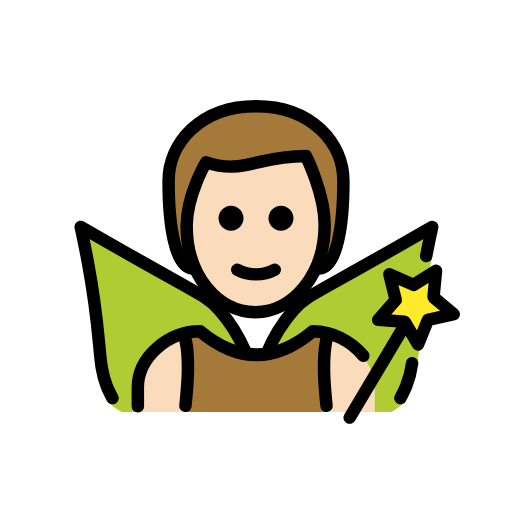
t = 0.00 s
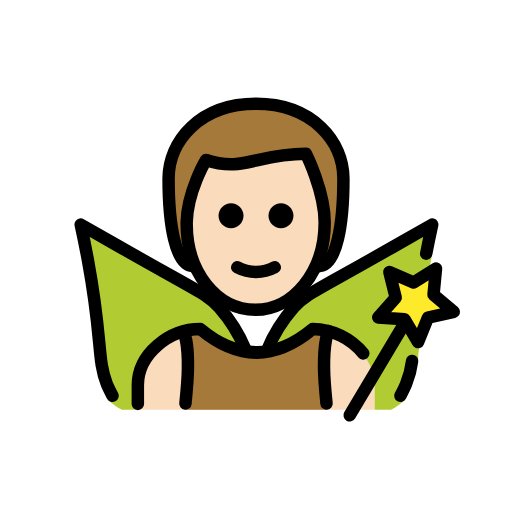
t = 0.48 s
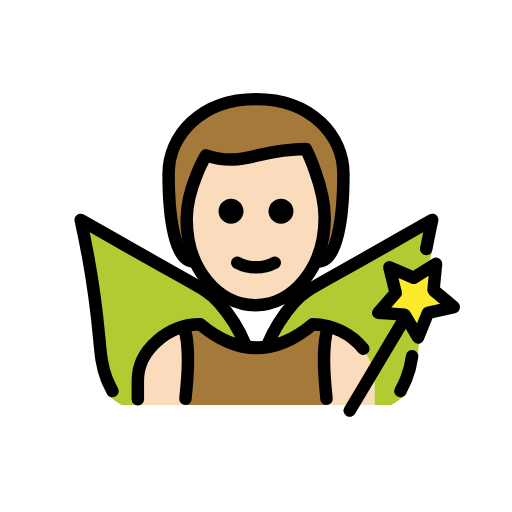
t = 1.43 s
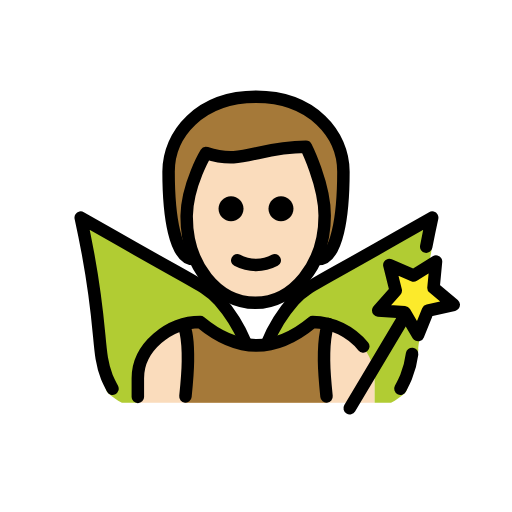
t = 1.90 s
t = 2.38 s: frame unchanged from t = 1.43 s, image omitted
t = 3.33 s: frame unchanged from t = 0.48 s, image omitted

The animated SVG that drew these frames (rendered in a browser with its animation timeline set to each time). Animation: 1 SMIL element (animateTransform=1); one cycle of 3.80 s, repeats indefinitely.

<?xml version='1.0' encoding='utf-8'?>
<svg xmlns="http://www.w3.org/2000/svg" id="emoji" viewBox="-5 -5 82 82" version="1.1" width="200" height="200" role="img">
  <title>OpenMoji: man fairy: light skin tone</title><g><g id="hair">
    <path fill="#a57939" d="M26,38c-3,0-4-7-4-14c0-6,5-12,14-12s14,6,14,12c0,7-1,14-4,14" />
  </g>
  <g id="skin">
    <path fill="#fadcbc" d="M24.9,30.4167C24.8,38.75,29,45,35.9,45C43,45,47,38.75,47,30.4167C47,25.2083,44,20,44,20 c-8,0-10,3.125-16,1.0417C28,21.0417,25,25.2083,24.9,30.4167z" />
    <path fill="#fadcbc" d="M17,61v-4c0-4.9941,5.0078-9,10-9c6,5,12,5,18,0c4.9941,0,10,4.0059,10,9v4" />
  </g>
  <g id="color">
    <path fill="#B1CC33" d="M64.2206,31.343c-0.28,1.27,0.3061,2.9919-0.1539,5.4719c-0.46,2.52-0.6695,4.4305-1.0495,7.7605 c-0.67,6.01-1.0319,6.9518-1.0219,7.9518c-0.042,1.0297-1.5076,5.1479-1.7648,6.1458c-0.0487,0.1797-0.1157,0.354-0.2,0.52 c-0.0507,0.0841-0.1075,0.1643-0.17,0.24c-0.681,0.6066-1.4292,1.1334-2.23,1.57L55,61v-3.8327c0-4.99-4.9294-9.0043-9.9294-9.0043 c-2.1181,1.9044-4.7324,3.1699-7.54,3.65c0.9864-2.6874,2.5225-5.1396,4.51-7.2c1.35-1.35,6.54-4.33,16.87-10.25 C61.1305,33.093,62.9706,32.043,64.2206,31.343z" />
    <path fill="#B1CC33" d="M34.6206,51.8131c-2.8121-0.4755-5.4307-1.7415-7.55-3.65c-4.99,0-10,4.01-10,9v3.84h-2.55 c-0.805-0.4348-1.5567-0.9617-2.24-1.57c-0.0574-0.0772-0.1108-0.1573-0.16-0.24c-0.0937-0.1617-0.1612-0.3372-0.2-0.52 c-0.2626-0.9972-0.4168-2.0197-0.46-3.05c0.02-1-0.38-4-1.05-10.01c-0.37-3.33-0.85-5.98-1.32-8.5c-0.46-2.48-0.88-4.5-1.16-5.77 c1.24,0.7,3.08,1.75,5.3,3.02c10.33,5.92,15.52,8.9,16.87,10.25c1.891,1.96,3.3761,4.2743,4.37,6.81L34.6206,51.8131z" />
    <polygon fill="#FCEA2B" points="61.9508,50.163 59.7998,46.514 55.5748,46.218 58.3798,43.045 57.3558,38.935 61.2408,40.622 64.8328,38.378 64.4288,42.594 67.6728,45.317 63.5388,46.236" />
    <path fill="#A57939" d="M24.7,61c0.1979-1.9479,0.3825-5.3371,0.3971-6.6899c0.0484-4.4969-0.7975-5.8392-0.7975-5.8392 c0.904-0.2618,1.8406-0.4026,2.7767-0.4026c6,5,12,5,18,0c0.8579,0.0117,1.7011,0.1266,2.5139,0.3363l0.0006,0.0002 c0,0-0.7422,1.4085-0.6938,5.9054c0.0146,1.3528,0.1992,4.742,0.3971,6.6899" />
  </g>
  <g id="line">
    <path fill="none" stroke="#000000" stroke-linecap="round" stroke-linejoin="round" stroke-width="2" d="M26,38c-3,0-4-7-4-14 c0-6,5-12,14-12s14,6,14,12c0,7-1,14-4,14" />
    <path fill="none" stroke="#000000" stroke-linejoin="round" stroke-width="2" d="M24.9,31c-0.1,8,4.9,14,11,14c6,0,11.1-6,11.1-14 c0-5-3-11-3-11c-8,0-10,3-16,1C28,21,25,26,24.9,31z" />
    <path fill="none" stroke="#000000" stroke-linecap="round" stroke-linejoin="round" stroke-width="2" d="M37.7929,51.4488 c1.0309-2.496,2.4667-4.8047,4.2495-6.8331c1.983-2.2291,2.9034-2.25,16.8669-10.2481c2.2246-1.2743,4.0655-2.3206,5.3082-3.0253 c-0.2364,1.0767-0.5789,2.685-0.9563,4.6577" />
    <path fill="none" stroke="#000000" stroke-linecap="round" stroke-linejoin="round" stroke-width="2" d="M59.1293,58.7552 c0.0972-0.1878,0.7619-1.5115,0.9072-1.88c0.4825-1.1863,0.8064-2.4301,0.9641-3.6992" />
    <path fill="none" stroke="#000000" stroke-linecap="round" stroke-linejoin="round" stroke-width="2" d="M13.0155,58.7552 c-0.0973-0.1878-0.7619-1.5115-0.9072-1.88c-1.5871-4.025-0.647-6.9374-3.0149-19.7594c-0.4587-2.4838-0.8866-4.5-1.1662-5.7736 c1.2428,0.7047,3.0837,1.751,5.3083,3.0253c13.9634,7.998,14.8839,8.019,16.8668,10.2481c1.7273,1.9632,3.1284,4.1908,4.15,6.5979" />
    <line x1="59.4341" x2="51.0052" y1="47.742" y2="61.8825" fill="none" stroke="#000000" stroke-linecap="round" stroke-linejoin="round" stroke-width="2" />
    <polygon fill="none" stroke="#000000" stroke-linecap="round" stroke-linejoin="round" stroke-width="2" points="61.9508,50.163 59.7998,46.514 55.5748,46.218 58.3798,43.045 57.3558,38.935 61.2408,40.622 64.8328,38.378 64.4288,42.594 67.6728,45.317 63.5388,46.236" />
    <path fill="none" stroke="#000000" stroke-linecap="round" stroke-linejoin="round" stroke-width="2" d="M17.0763,60.0683v-3 c0-4.9941,5.0078-9,10-9c6,5,12,5,18,0c3.1629,0.0432,6.1254,1.4887,8.1051,3.915" />
    <path fill="none" stroke="#000000" stroke-linecap="round" stroke-linejoin="round" stroke-width="2" d="M24.41,48.6432 c0,0,0.7355,1.17,0.6871,5.6669C25.0825,55.6629,24.8979,58.0521,24.7,60" />
    <path fill="none" stroke="#000000" stroke-linecap="round" stroke-linejoin="round" stroke-width="2" d="M47.5908,48.4047 c0,0-0.7422,1.4085-0.6938,5.9054c0.0146,1.3528,0.1992,3.742,0.3971,5.6899" />
    <path d="M42.0003,29.9424c0,1.1046-0.8954,2-2,2s-2-0.8954-2-2s0.8954-2,2-2S42.0003,28.8378,42.0003,29.9424" />
    <path d="M34.0003,29.9424c0,1.1046-0.8954,2-2,2s-2-0.8954-2-2s0.8954-2,2-2C33.1049,27.9424,34.0003,28.8378,34.0003,29.9424" />
    <path fill="none" stroke="#000000" stroke-linecap="round" stroke-linejoin="round" stroke-width="2" d="M33.0003,38.1924 c1.875,1,4.125,1,6,0" />
  </g>
<animateTransform attributeName="transform" type="translate" values="0 0;0 -1.5;0 0" dur="3.8s" repeatCount="indefinite" /></g></svg>
